pico-8 play session: hold ← + tap ❎

[t = 2 s] hold ← ~2s, tap ❎ ~4×
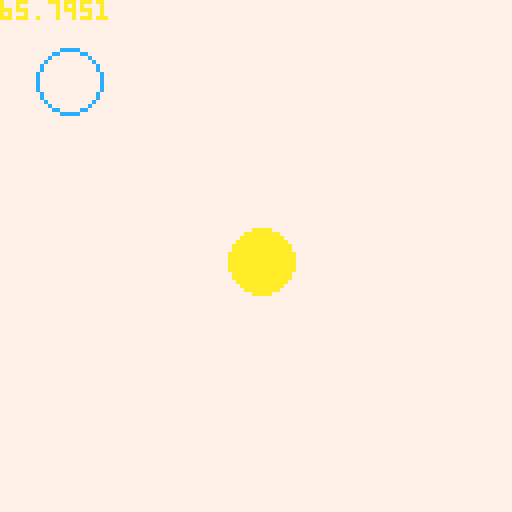
[t = 4 s] hold ← ~4s, tap ❎ ~7×
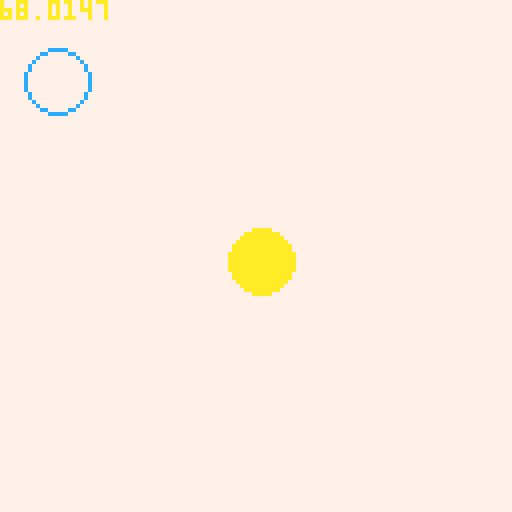
[t = 6 s] hold ← ~6s, tap ❎ ~10×
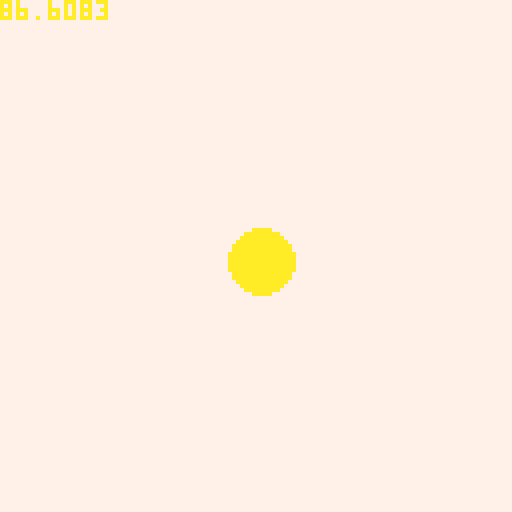
[t = 8 s] hold ← ~8s, tap ❎ ~14×
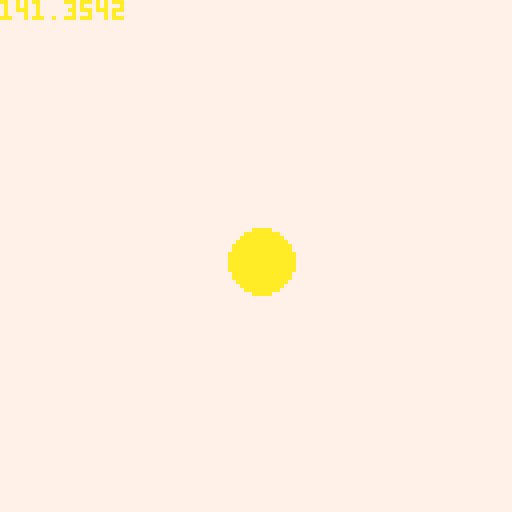

pico-8 cartridge
version 16
__lua__
function _init()
			touch_dist = 15
			
   player = {
    x = 20,
   	y = 20,
   	s = 8,
   	c = 12,
   	speed = 1,
   	
   	update =function(self)
     				if btn(1) then self.x +=self.speed end
     				if btn(2) then self.y -=self.speed end
        	if btn(3) then self.y +=self.speed end
     	   if btn(0) then self.x -=self.speed end			
     
     		end -- end update player
   }
   
   coin = {
   	x = 65,
   	y = 65,
   	s = 8,
   	c = 10,
   }
   
   function collision(obj1, obj2)
   	a = obj1.x - obj2.x
   	b = obj1.y - obj2.y
   	distance = sqrt(a*a + b*b)
   	if distance <= touch_dist then
   		player.c = 11
   	else 
   			player.c = 12
   	end -- end if statement
 
   end -- end collision function

end -- end init function

function _draw()
	circ(player.x, player.y,player.s,player.c)
	circfill(coin.x, coin.y, coin.s, coin.c)
	player:update()
	print(distance)
end -- end draw function



function _update()
cls(7)
collision(player,coin)
end -- end update function

-->8
--[[ 
		the distance object have 
  to be in order to touch
  
]]--
touch_dist = 15

--[[ 
			the collision detection
			logic
]]--
     
--[[     
function collision(obj1, obj2)
   	a = obj1.x - obj2.x
   	b = obj1.y - obj2.y
   	distance = sqrt(a*a + b*b)
   	if distance <= touch_dist then
   		 -- do stuff
   	else 
   			-- do stuff
   	end -- end if statement
 
end -- end collision function



--[[
	to start detection insert the 
	object names that you want to
	check for collision. 
	example below
	]]--
	
	--collision(player, coin)
